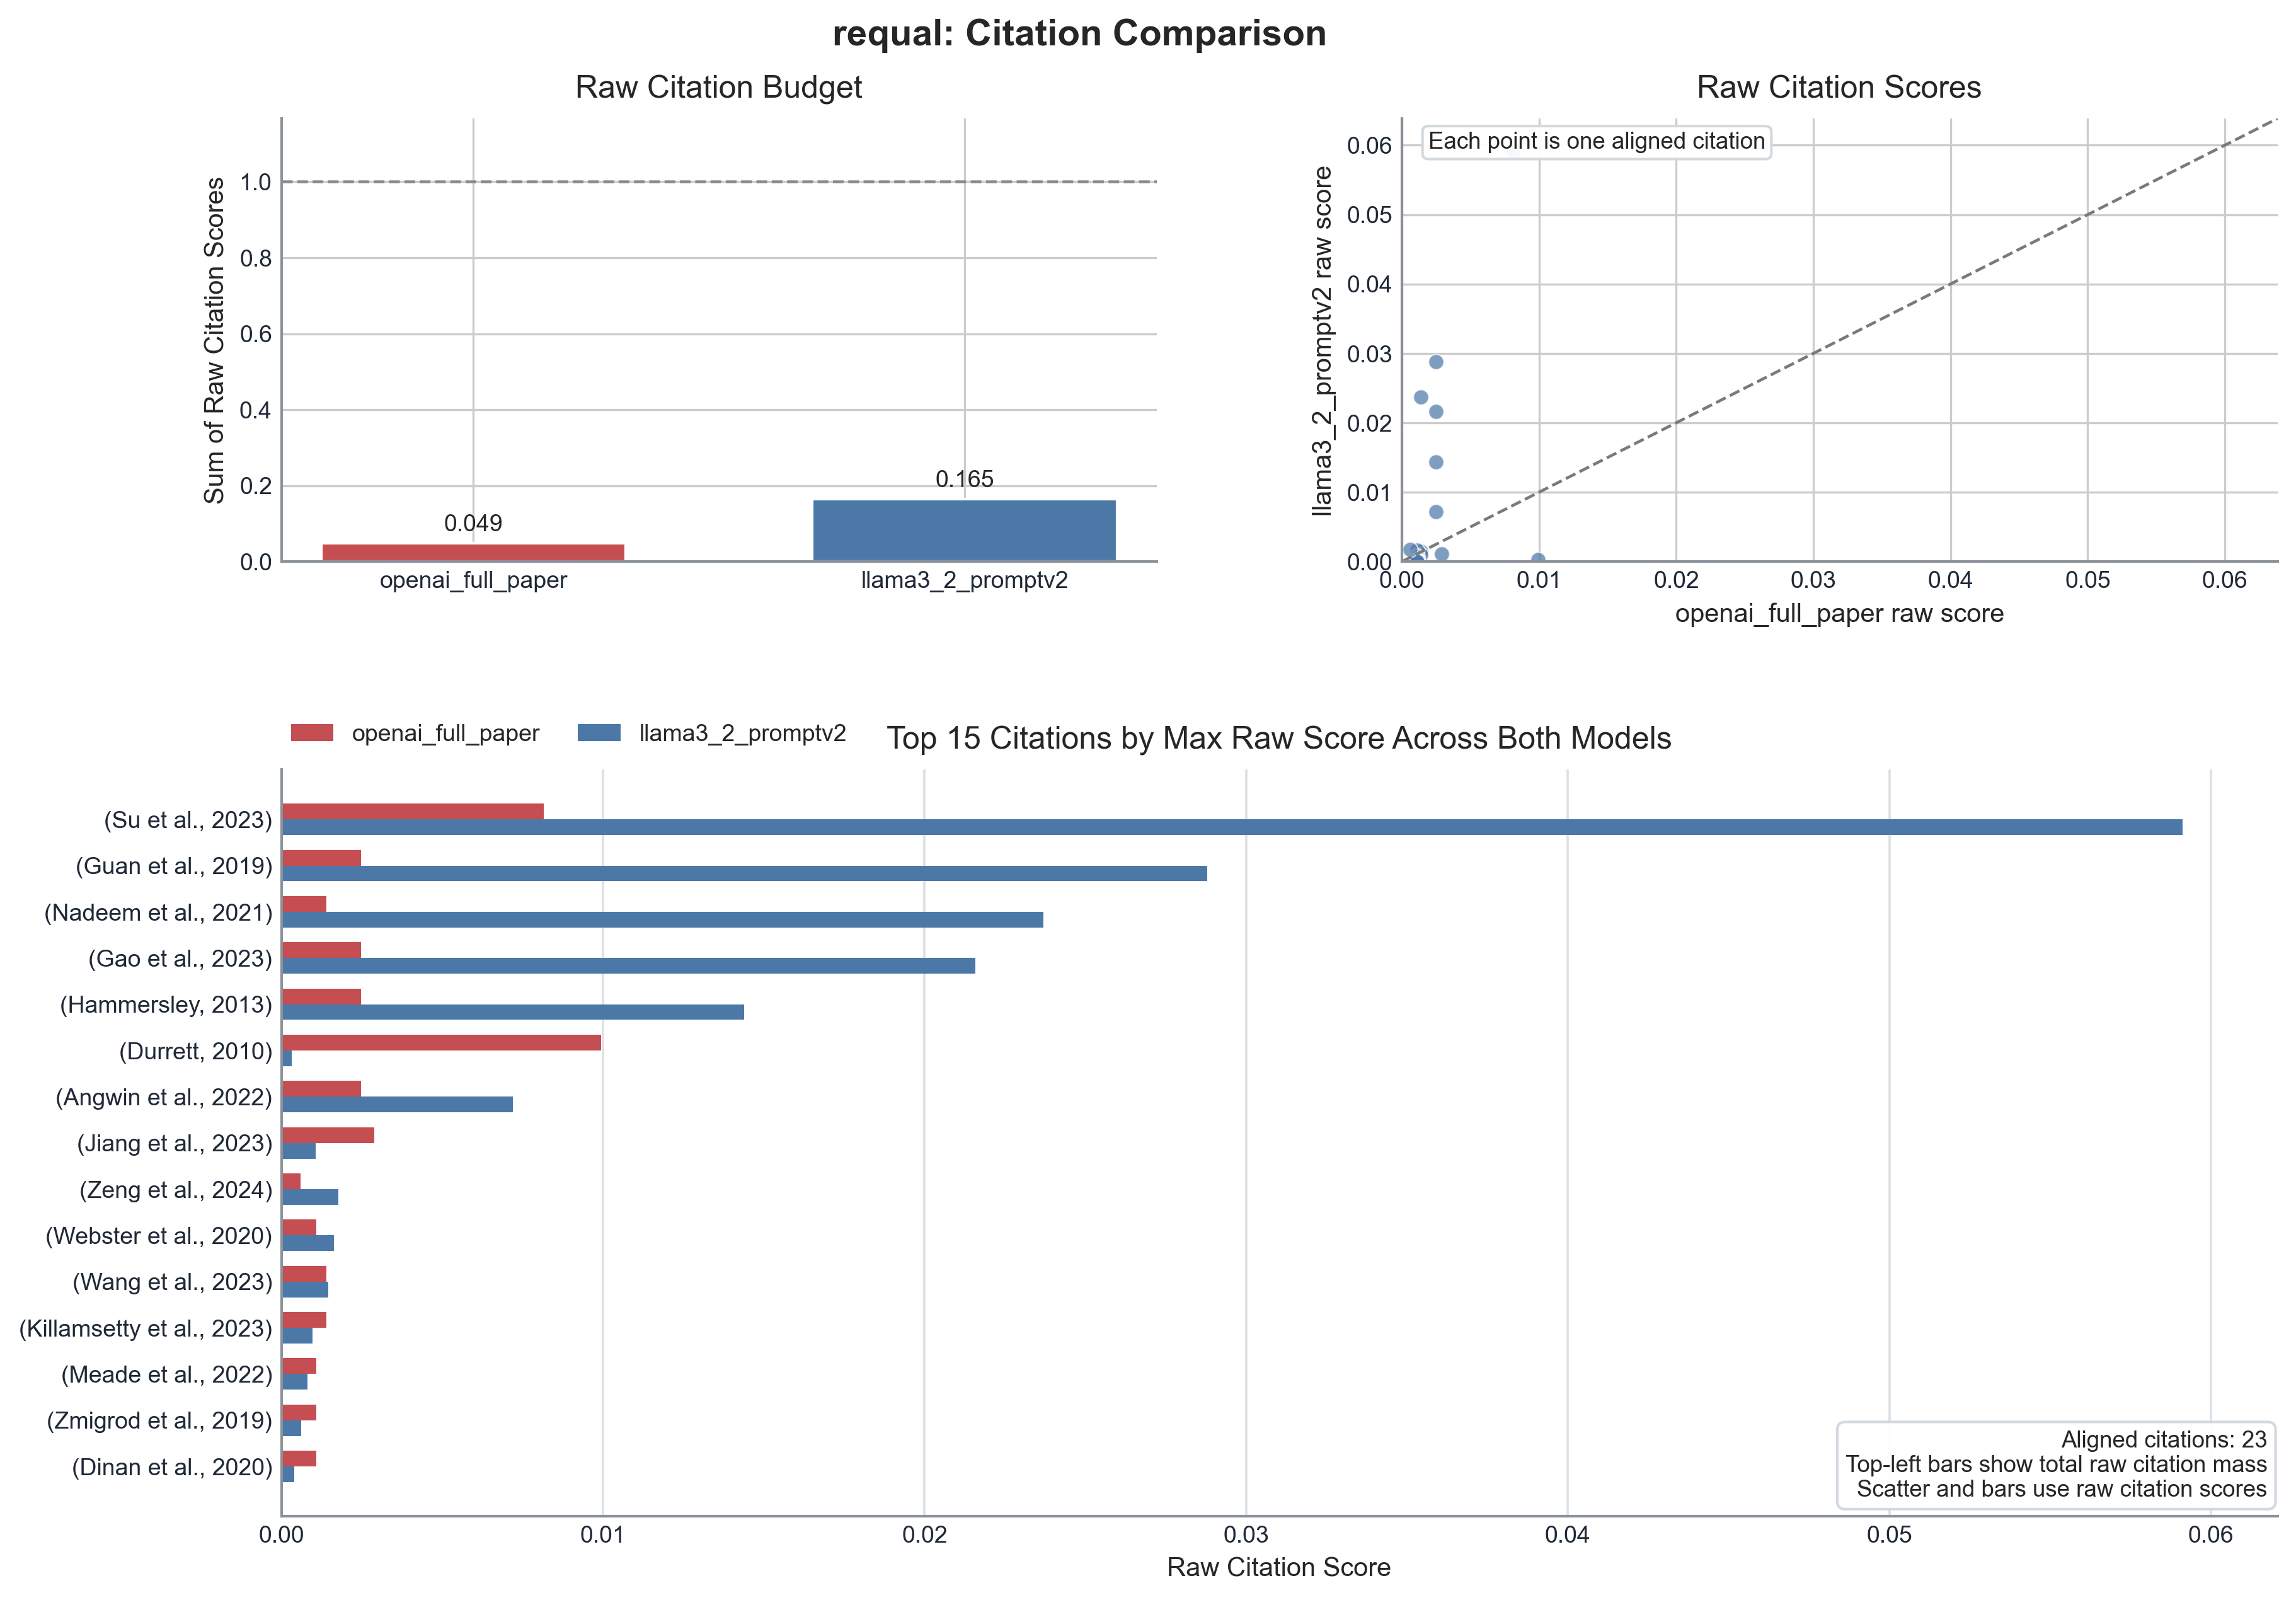

Source data for this figure (header and first rows):
rank	citation	target_id	openai_score_raw	promptv2_score_raw
1	(Durrett, 2010)	ref_probabilitytheoryandexamples_2010	0.009939	0.0003133
2	(Su et al., 2023)	ref_oneembedderanytaskinstructionfinetun…	0.00815	0.05911
3	(Jiang et al., 2023)	ref_llmblenderensemblinglargelanguagemod…	0.002882	0.001063
4	(Guan et al., 2019)	ref_mithrarankingasystemforresponsiblera…	0.002485	0.02878
5	(Gao et al., 2023)	ref_doubleequivarianceforinductivelinkpr…	0.002485	0.02158
6	(Hammersley, 2013)	ref_montecarlomethods_2013	0.002485	0.01439
7	(Angwin et al., 2022)	ref_machinebias_2022	0.002485	0.007195
8	(Nadeem et al., 2021)	ref_stereosetmeasuringstereotypicalbiasi…	0.001391	0.02369
9	(Wang et al., 2023)	ref_farewelltoaimlesslargescalepretraini…	0.001391	0.001457
10	(Killamsetty et al., 2023)	ref_milomodelagnosticsubsetselectionfram…	0.001391	0.0009714
11	(Webster et al., 2020)	ref_measuringandreducinggenderedcorrelat…	0.001093	0.001635
12	(Meade et al., 2022)	ref_anempiricalsurveyoftheeffectivenesso…	0.001093	0.0008176
13	(Zmigrod et al., 2019)	ref_counterfactualdataaugmentationformit…	0.001093	0.0006132
14	(Dinan et al., 2020)	ref_queensarepowerfultoomitigatinggender…	0.001093	0.0004088
15	(Barikeri et al., 2021)	ref_redditbiasarealworldresourceforbiase…	0.001093	0.0002044
16	(Boluk-basi et al., 2016)	bolukbasietal2016	0.001093	0.0002044
17	(Ueda et al., 2023)	ref_mitigatingvoterattributebiasforfairo…	0.001093	0.0002044
18	(May et al., 2019)	ref_onmeasuringsocialbiasesinsentenceenc…	0.001093	0.0001226
19	(Caliskan et al., 2017)	ref_semanticsderivedautomaticallyfromlan…	0.001093	8.175864882146715e-05
20	(Kaneko & Bollegala, 2021)	ref_debiasingpretrainedcontextualisedemb…	0.001093	8.175864882146715e-05
21	(Bordia & Bowman, 2019)	ref_identifyingandreducinggenderbiasinwo…	0.001093	0.0
22	(Gira et al., 2022)	ref_debiasingpretrainedlanguagemodelsvia…	0.001093	0.0
23	(Zeng et al., 2024)	ref_howjohnnycanpersuadellmstojailbreakt…	0.0005963	0.00177
